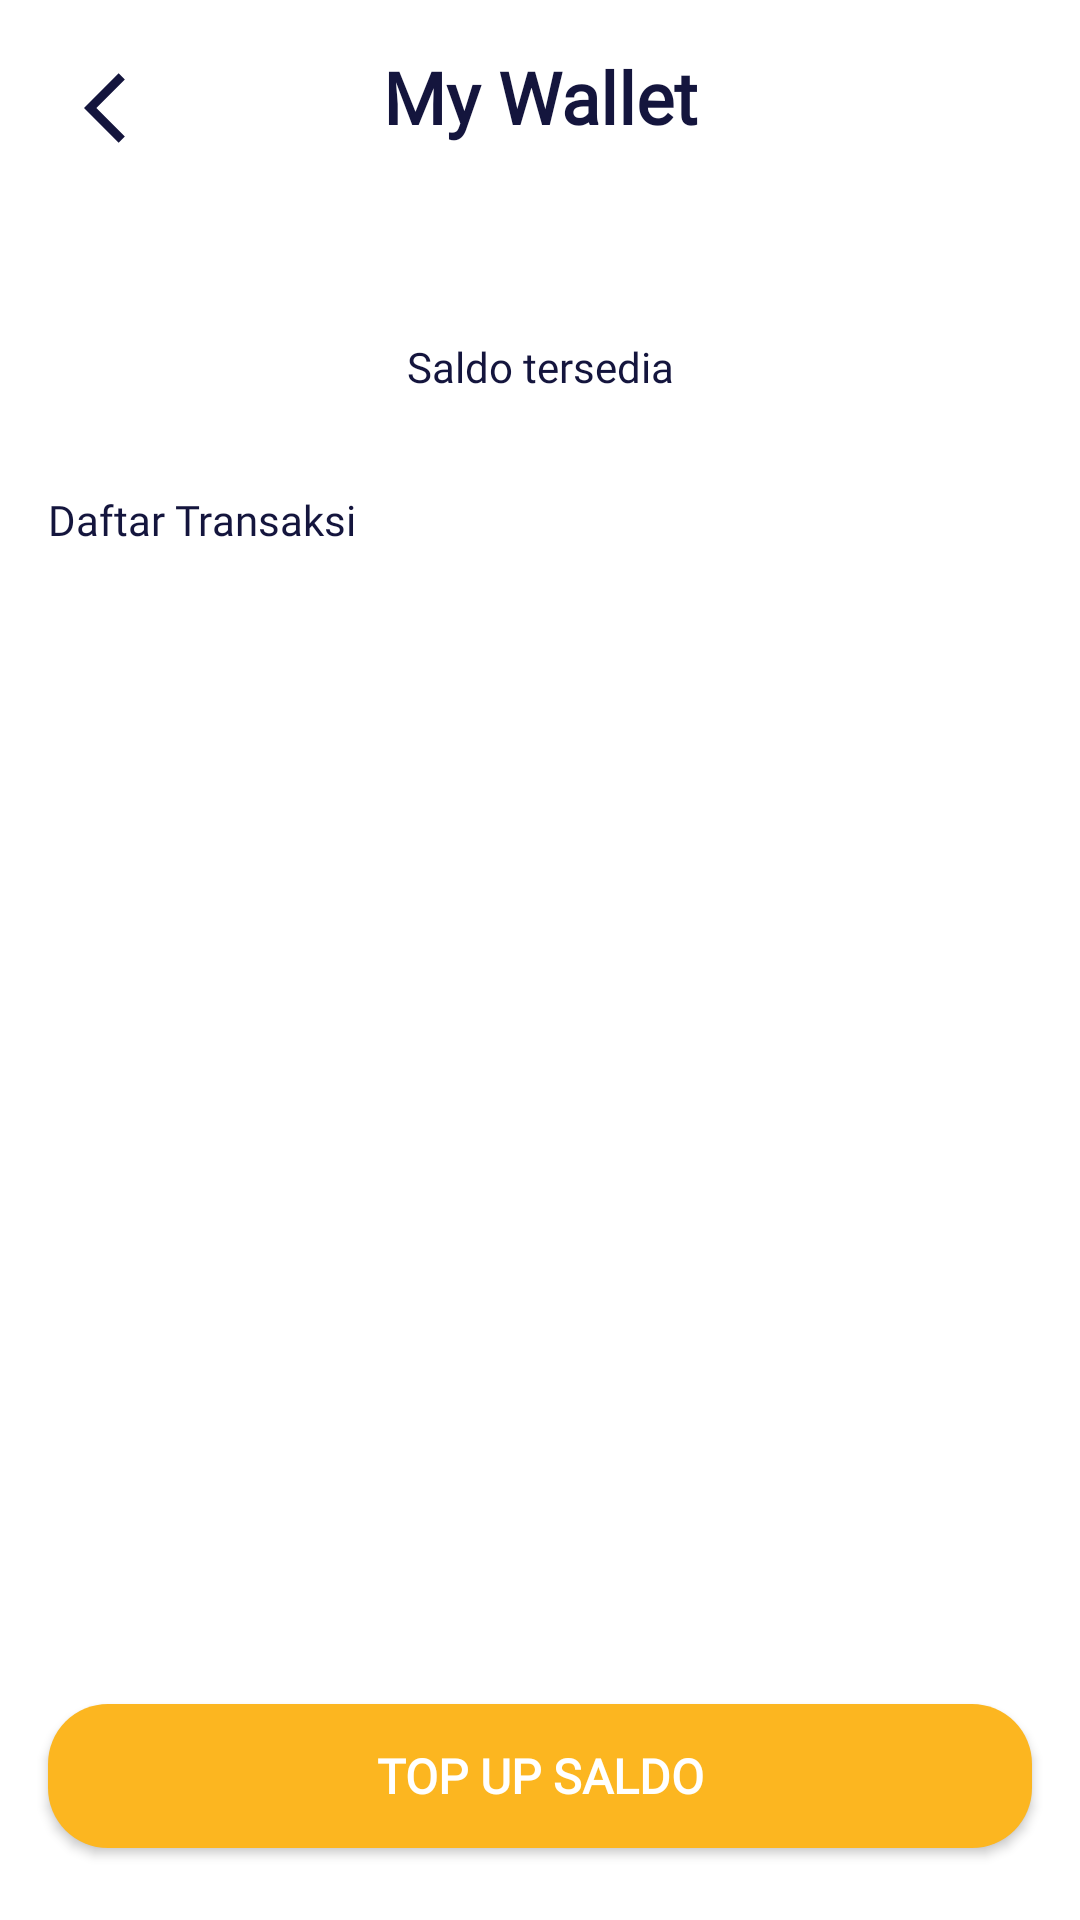

This screen was rendered from an Android layout file. Write that file and the resources it references.
<!-- AndroidManifest.xml: application theme Theme.MOV.NoActionBar -->
<!-- res/layout/activity_my_wallet.xml -->
<?xml version="1.0" encoding="utf-8"?>
<androidx.constraintlayout.widget.ConstraintLayout xmlns:android="http://schemas.android.com/apk/res/android"
    xmlns:app="http://schemas.android.com/apk/res-auto"
    xmlns:tools="http://schemas.android.com/tools"
    android:layout_width="match_parent"
    android:layout_height="match_parent"
    android:background="@color/white"
    tools:context=".wallet.MyWalletActivity">

    <ImageView
        android:id="@+id/iv_kembali"
        android:layout_width="40dp"
        android:layout_height="40dp"
        android:layout_marginStart="16dp"
        android:layout_marginTop="16dp"
        android:paddingLeft="12dp"
        app:layout_constraintStart_toStartOf="parent"
        app:layout_constraintTop_toTopOf="parent"
        app:srcCompat="@drawable/ic_arrow_back_ios_24" />

    <TextView
        android:id="@+id/textView"
        android:layout_width="0dp"
        android:layout_height="wrap_content"
        android:layout_marginStart="16dp"
        android:layout_marginTop="16dp"
        android:layout_marginEnd="16dp"
        android:fontFamily="@font/montserrat"
        android:gravity="center"
        android:text="@string/my_wallet"
        android:textColor="@color/blueblack"
        android:textSize="24sp"
        android:textStyle="bold"
        app:layout_constraintEnd_toEndOf="parent"
        app:layout_constraintHorizontal_bias="1.0"
        app:layout_constraintStart_toStartOf="parent"
        app:layout_constraintTop_toTopOf="parent" />

    <TextView
        android:id="@+id/tv_kursi"
        android:layout_width="0dp"
        android:layout_height="wrap_content"
        android:layout_marginStart="16dp"
        android:layout_marginTop="32dp"
        android:fontFamily="@font/montserrat"
        android:text="@string/daftar_transaksi"
        android:textColor="@color/blueblack"
        app:layout_constraintStart_toStartOf="parent"
        app:layout_constraintTop_toBottomOf="@+id/textView36" />

    <Button
        android:id="@+id/bt_top_up"
        android:layout_width="0dp"
        android:layout_height="wrap_content"
        android:layout_marginStart="16dp"
        android:layout_marginEnd="16dp"
        android:layout_marginBottom="24dp"
        android:background="@drawable/shape_rectangle_orange"
        android:fontFamily="@font/montserrat"
        android:text="@string/top_up_saldo"
        android:textColor="@color/white"
        android:textSize="16sp"
        android:textStyle="bold"
        app:layout_constraintBottom_toBottomOf="parent"
        app:layout_constraintEnd_toEndOf="parent"
        app:layout_constraintStart_toStartOf="parent" />

    <TextView
        android:id="@+id/textView35"
        android:layout_width="wrap_content"
        android:layout_height="wrap_content"
        android:layout_marginTop="32dp"
        android:fontFamily="@font/montserrat"
        android:textColor="@color/blueblack"
        android:textSize="24sp"
        app:layout_constraintEnd_toEndOf="parent"
        app:layout_constraintStart_toStartOf="parent"
        app:layout_constraintTop_toBottomOf="@+id/textView"
        tools:text="IDR 500.000.000" />

    <TextView
        android:id="@+id/textView36"
        android:layout_width="wrap_content"
        android:layout_height="wrap_content"
        android:fontFamily="@font/montserrat"
        android:text="@string/saldo_tersedia"
        android:textColor="@color/blueblack"
        app:layout_constraintEnd_toEndOf="parent"
        app:layout_constraintStart_toStartOf="parent"
        app:layout_constraintTop_toBottomOf="@+id/textView35" />

    <androidx.recyclerview.widget.RecyclerView
        android:id="@+id/rv_transaksi"
        android:layout_width="0dp"
        android:layout_height="wrap_content"
        android:layout_marginStart="16dp"
        android:layout_marginEnd="16dp"
        app:layout_constraintEnd_toEndOf="parent"
        app:layout_constraintStart_toStartOf="parent"
        app:layout_constraintTop_toBottomOf="@+id/tv_kursi" />

</androidx.constraintlayout.widget.ConstraintLayout>
<!-- resources referenced by this layout -->
<resources>
  <color name="blueblack">#14153D</color>
  <color name="white">#FFFFFFFF</color>
  <!-- drawable ic_arrow_back_ios_24 (drawable) -->
  <vector android:height="24dp" android:tint="#14153D"
      android:viewportHeight="24" android:viewportWidth="24"
      android:width="24dp" xmlns:android="http://schemas.android.com/apk/res/android">
      <path android:fillColor="@android:color/white" android:pathData="M11.67,3.87L9.9,2.1 0,12l9.9,9.9 1.77,-1.77L3.54,12z"/>
  </vector>
  <!-- drawable shape_rectangle_orange (drawable) -->
  <?xml version="1.0" encoding="utf-8"?>
  <shape xmlns:android="http://schemas.android.com/apk/res/android"
      android:shape="rectangle">
  
      <solid android:color="@color/orange"/>
  
      <corners android:radius="20dp"/>
  
  </shape>
  <string name="daftar_transaksi">Daftar Transaksi</string>
  <string name="my_wallet">My Wallet</string>
  <string name="saldo_tersedia">Saldo tersedia</string>
  <string name="top_up_saldo">Top Up Saldo</string>
  <style name="Theme.MOV.NoActionBar" parent="Theme.AppCompat.Light.NoActionBar" />
  <color name="orange">#FCB620</color>
</resources>
